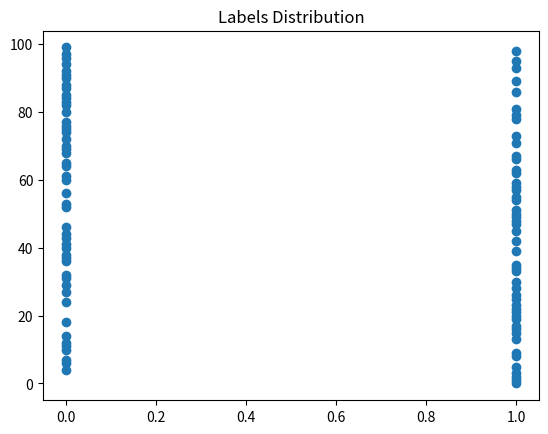
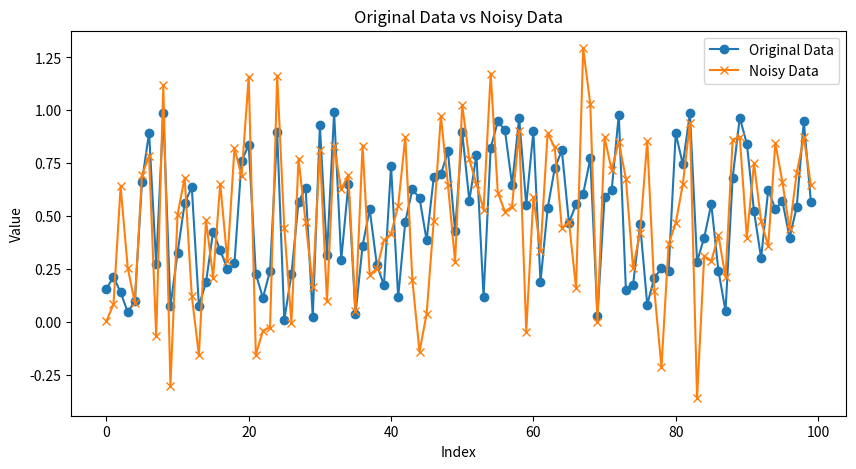

These charts were generated, in order, by the following Python code:
import numpy as np
import matplotlib.pyplot as plt

np.random.seed(42)

class GenData:
    
    def __init__(self, size : int, n_features : int, noise_mu : int, noise_std: float):
        # Create random dataset
        self.m = size
        self.n_features = n_features  
        self.mu = noise_mu # noise mean
        self.sigma = noise_std # noise std larger std -> larger noise
    
    
    def create(self):
        data =np.random.rand(self.m, self.n_features)
    
        # creating a noise with the same dimension as the dataset (100,8) 
        noise = np.random.normal(self.mu, self.sigma, data.shape)

        # combine
        noise_data = data + noise 
        print("shape of the data: ", noise_data.shape)
        
        labels = np.random.randint(0, 2, size=self.m)
        print("shape of the labels: ", labels.shape)
        
    
        return [data, noise_data, labels]

    
    def plotData(self, feature_no, labels, data, noise_data):
        
        plt.scatter(labels.T, np.arange(self.m))
        plt.title("Labels Distribution")
        plt.show()
        
        plt.figure(figsize=(10, 5)) 
        plt.plot(data[:, feature_no], label='Original Data', marker='o')
        plt.plot(noise_data[:, feature_no], label='Noisy Data', marker='x') 
        plt.legend() 
        plt.title('Original Data vs Noisy Data') 
        plt.xlabel('Index') 
        plt.ylabel('Value') 
        plt.show() 
        




## Logisitc Regression for binary classification
class LogisticRegression:
    
    def __init__(self, m: int, n_features: int, lr: float):
        self.learning_rate = lr
        self.m = m
        self.weights = np.zeros(n_features, dtype=np.float64)
        self.bias = 0
        self.l2 = 0.1
    
    def calculate_loss(self, y_hat, y):
        # Compute binary cross entropy loss with MAP
            # Maximum a Priori (MAP) works as a regularisation factor L2 decreasing overfitting in our data
            # L = - 1/n Sum (yi * log(pi) + (1 - yi) log(1 - pi))
            # L = negative log-likelihood
            # L + L2_reg = MAP
        binary_cross_entropy_loss =  - np.mean(y * np.log(y_hat) + (1 - y) * np.log(1 - y_hat))
        L2_reg = 0.5 * self.l2 * np.sum(self.weights ** 2) # Alpha /2 * W.T * W
        
        return binary_cross_entropy_loss + L2_reg
                        
    def weightsDim(self):
        print(self.weights.shape)
        
    def sigmoid(self, x_in):
        return 1/(1 + np.exp(-x_in)) # Create Probabilities

    def predict(self, X):
        return np.dot(X, self.weights) + self.bias # X * W + B
    
    def train(self, X, Y, epochs):
        for epoch in range(epochs):
            cumulative_loss = 0 # set initial loss to 0
            
            # perform forward propagation
            # logits = sigmoid((X * W) + B)

            # (X * W) + B
            z = self.predict(X) 
            
            # logits are y_hats
            # Acitivate nonlinearity and get probabilities
            logits = self.sigmoid(z) 
            
            loss = self.calculate_loss(logits, Y)
            cumulative_loss += loss
            
            # Gradient DLoss/Dw
            # Chain rule DL/Dw = DL/Dlogits * Dlogits/Dz * Dz/Dw
                # DL/DLogits = (y_hat - y) / y_hat (1 - y_hat)
                # DLogits/Dz = y_hat(1 - y_hat)
                # Dz/Dw = X
                
                # Multiply => DL/Dw = (y_hat - y)*X
                # Add 1/m and sum and we are good to go!
                
            dw = np.dot(X.T, (logits - Y)) / self.m + self.l2 * self.weights
            db = np.mean(logits - Y)

            # Update
            self.weights -= self.learning_rate * dw
            self.bias    -= self.learning_rate * db
            
            print ("Sample logits improvement: ", logits[:5])
            print(f'Epoch: {epoch + 1}, Loss: {cumulative_loss} \n')
                
            

M = 100
N = 8
Lr = 0.01

dataGen = GenData(size=M, n_features=N, noise_mu=0, noise_std=0.3) 

data, noise_data, labels = dataGen.create()  

# feature_n plots data w.r.t specifc feature column ~ [0 N-1]
# uncomment to visualise data
dataGen.plotData(feature_no=5, labels=labels, data=data, noise_data=noise_data)

       
model = LogisticRegression(M, N, Lr)

model.train(noise_data, labels, epochs=100)

